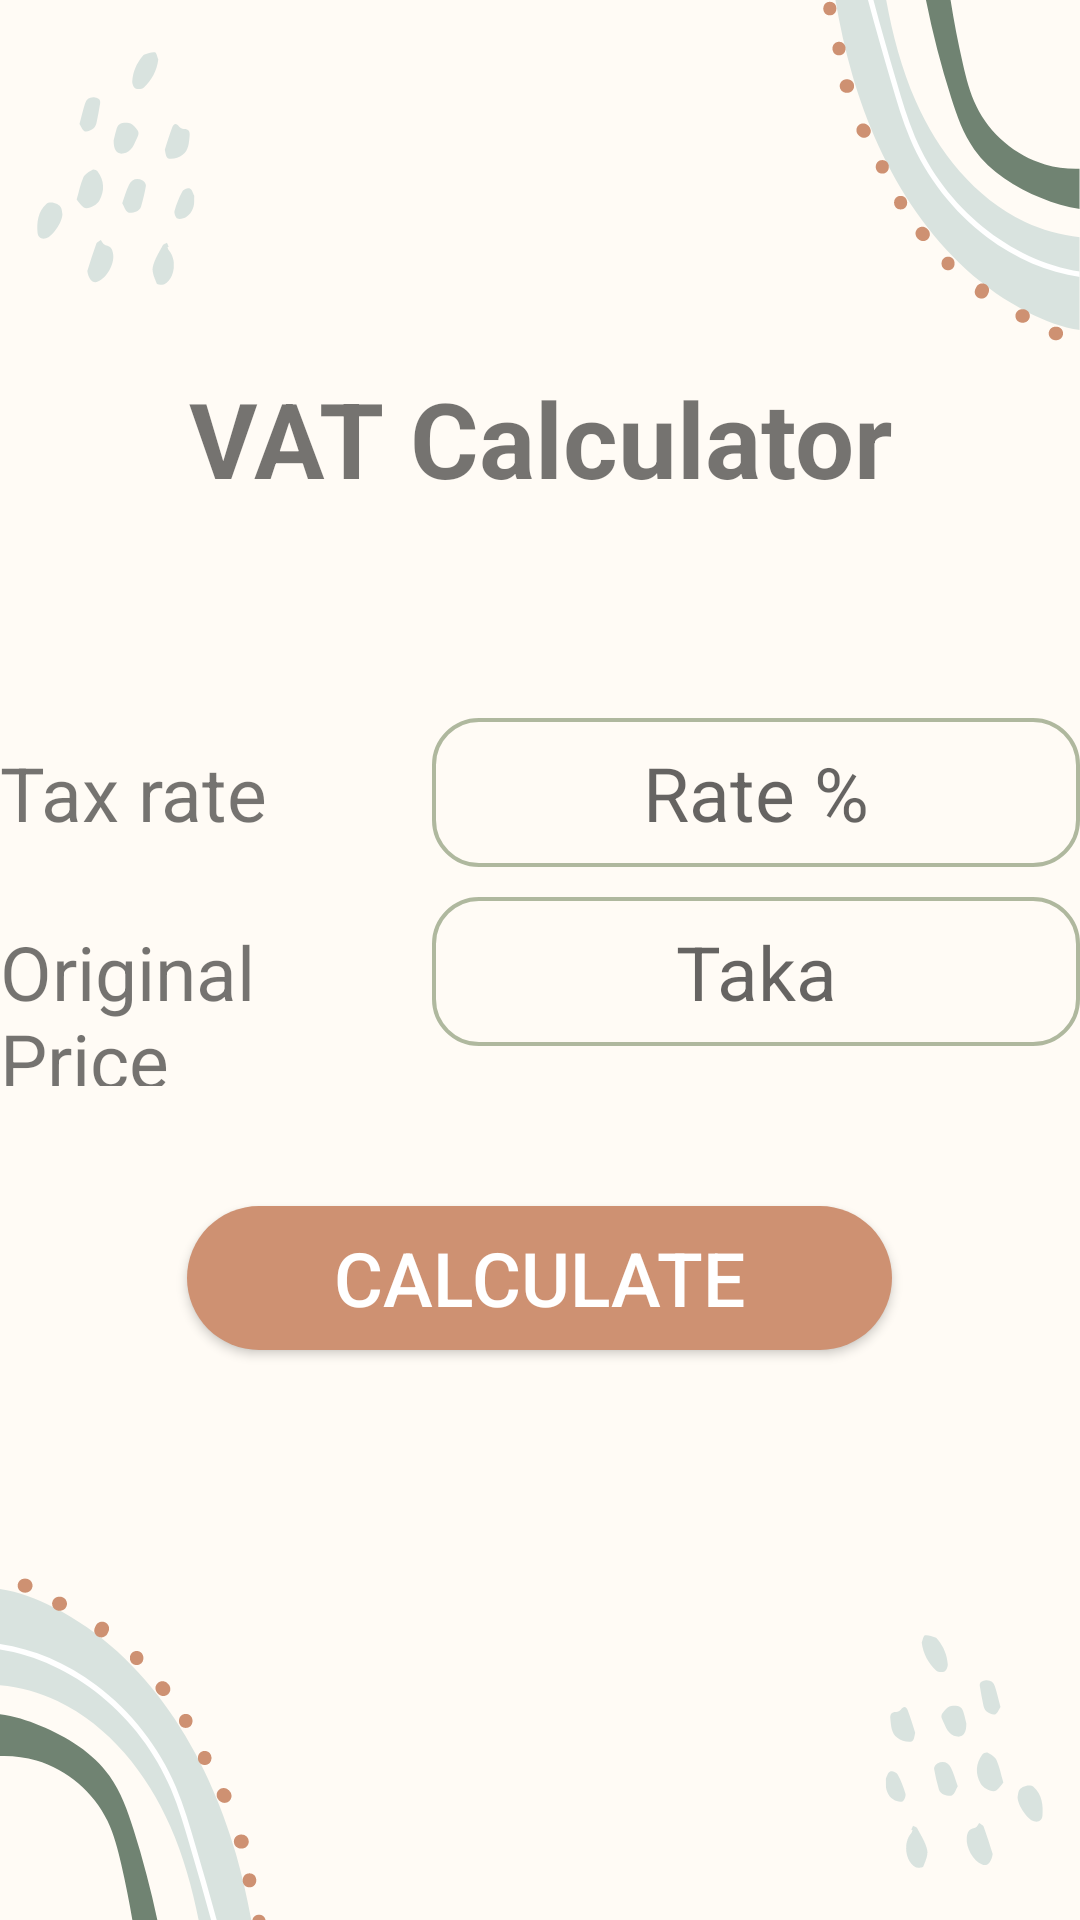

Android layout source for this screen:
<!-- AndroidManifest.xml: application theme Theme.DailyTools -->
<!-- res/layout/activity_vatcalculator.xml -->
<?xml version="1.0" encoding="utf-8"?>
<LinearLayout xmlns:android="http://schemas.android.com/apk/res/android"
    xmlns:app="http://schemas.android.com/apk/res-auto"
    xmlns:tools="http://schemas.android.com/tools"
    android:layout_width="match_parent"
    android:layout_height="match_parent"
    android:gravity="center"
    android:orientation="vertical"
    android:background="@drawable/background"
    tools:context=".VATCalculator">

    <TextView
        android:layout_width="match_parent"
        android:layout_height="wrap_content"
        android:text="VAT Calculator"
        android:textSize="35sp"
        android:textAlignment="center"
        android:textStyle="bold"/>

    <LinearLayout
        android:layout_marginTop="70sp"
        android:layout_width="match_parent"
        android:layout_height="wrap_content"
        android:weightSum="2"
        android:orientation="horizontal">
        <TextView
            android:layout_width="0sp"
            android:layout_weight="0.8"
            android:layout_height="wrap_content"
            android:text="Tax rate"
            android:textSize="25sp"/>
        <EditText
            android:id="@+id/EnterTAXRateID"
            android:layout_width="0sp"
            android:layout_weight="1.2"
            android:textAlignment="center"
            android:layout_height="wrap_content"
            android:hint="Rate %"
            android:background="@drawable/round_coner_edit_text"
            android:padding="8sp"
            android:inputType="numberDecimal"
            android:textSize="25sp"/>
    </LinearLayout>
    <LinearLayout
        android:layout_marginTop="10sp"
        android:layout_width="match_parent"
        android:layout_height="wrap_content"
        android:weightSum="2"
        android:orientation="horizontal">
        <TextView
            android:layout_width="0sp"
            android:layout_weight="0.8"
            android:layout_height="wrap_content"
            android:text="Original Price "
            android:textSize="25sp"/>
        <EditText
            android:id="@+id/OriginalPriceID"
            android:layout_width="0sp"
            android:layout_weight="1.2"
            android:textAlignment="center"
            android:layout_height="wrap_content"
            android:hint="Taka"
            android:background="@drawable/round_coner_edit_text"
            android:padding="8sp"
            android:inputType="numberDecimal"
            android:textSize="25sp"/>
    </LinearLayout>

    <Button
        android:id="@+id/ConvertCurrencyID"
        android:layout_width="235dp"
        android:layout_height="wrap_content"
        android:layout_marginTop="40sp"
        android:background="@drawable/button"
        android:onClick="VATcalculator"
        android:text="Calculate"
        android:textColor="@color/white"
        android:textSize="25sp" />
    <TextView
        android:layout_marginTop="40sp"
        android:id="@+id/TotalPaymentID"
        android:layout_width="match_parent"
        android:layout_height="wrap_content"
        android:textAlignment="center"
        android:textSize="20sp" />

</LinearLayout>
<!-- resources referenced by this layout -->
<resources>
  <!-- drawable background: png bitmap (drawable, 57530 bytes) -->
  <!-- drawable button (drawable) -->
  <?xml version="1.0" encoding="utf-8"?>
  <shape
      android:shape="rectangle"
      xmlns:android="http://schemas.android.com/apk/res/android">
      <solid
          android:color="#ce9172"/>
      <corners
          android:radius="45sp"/>
  
  
  </shape>
  <!-- drawable round_coner_edit_text (drawable) -->
  <?xml version="1.0" encoding="utf-8"?>
  <shape xmlns:android="http://schemas.android.com/apk/res/android"
      android:shape="rectangle">
      <corners android:radius="15sp"/>
      <stroke android:width="1.2sp" android:color="#afb89e"/>
  </shape>
  <style name="Theme.DailyTools" parent="Theme.AppCompat.Light.NoActionBar">
          
          <item name="colorPrimary">@color/purple_500</item>
          <item name="colorPrimaryVariant">@color/purple_700</item>
          <item name="colorOnPrimary">@color/white</item>
          
          <item name="colorSecondary">@color/teal_200</item>
          <item name="colorSecondaryVariant">@color/teal_700</item>
          <item name="colorOnSecondary">@color/black</item>
          
          <item name="android:statusBarColor">#00a8e8</item>
          
      </style>
  <!-- not gathered from this repository: default colours our renderer supplied (Android Studio template values) -->
  <color name="purple_500">#FF6200EE</color>
  <color name="purple_700">#FF3700B3</color>
  <color name="teal_200">#FF03DAC5</color>
  <color name="teal_700">#FF018786</color>
  <color name="black">#FF000000</color>
  <color name="white">#FFFFFFFF</color>
</resources>
